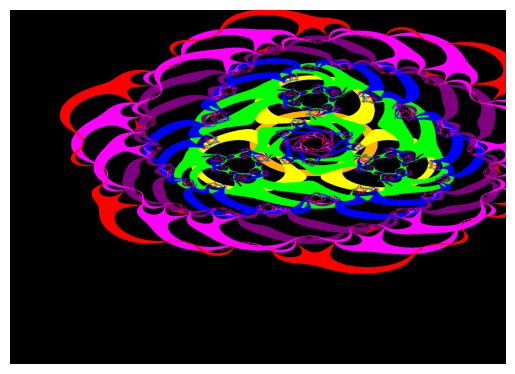

Write Python code to recreate this figure.
import numpy as np
import matplotlib.pyplot as plt


X = np.arange(-4.5, 7.4, 1 / 120)
Y = np.arange(-5.2, 3.3, 1 / 120)
Z = np.zeros((len(X), len(Y), 3))


for xi, x in enumerate(X):
    for yi, y in enumerate(Y):
        z = complex(x, y)
        for i in range(1, 12):
            if abs(z) < 1.1 and abs(z) > 0.9:
                if i == 1:
                    color = (1, 0.7, 0)
                elif i < 3:
                    color = (1, 1, 0)
                elif i < 5:
                    color = (0, 1, 0)
                elif i < 7:
                    color = (0, 0, 1)
                elif i < 9:
                    color = (0.5, 0, 0.5)
                elif i < 11:
                    color = (1, 0, 1)
                else:
                    color = (1, 0, 0)
                Z[xi, yi] = color
            z = ((1 - i) * z**4 + (7j) * z) / (2 * z**3 + 6)


plt.imshow(Z, extent=(X.min(), X.max(), Y.min(), Y.max()))
plt.axis("off")
plt.show()
